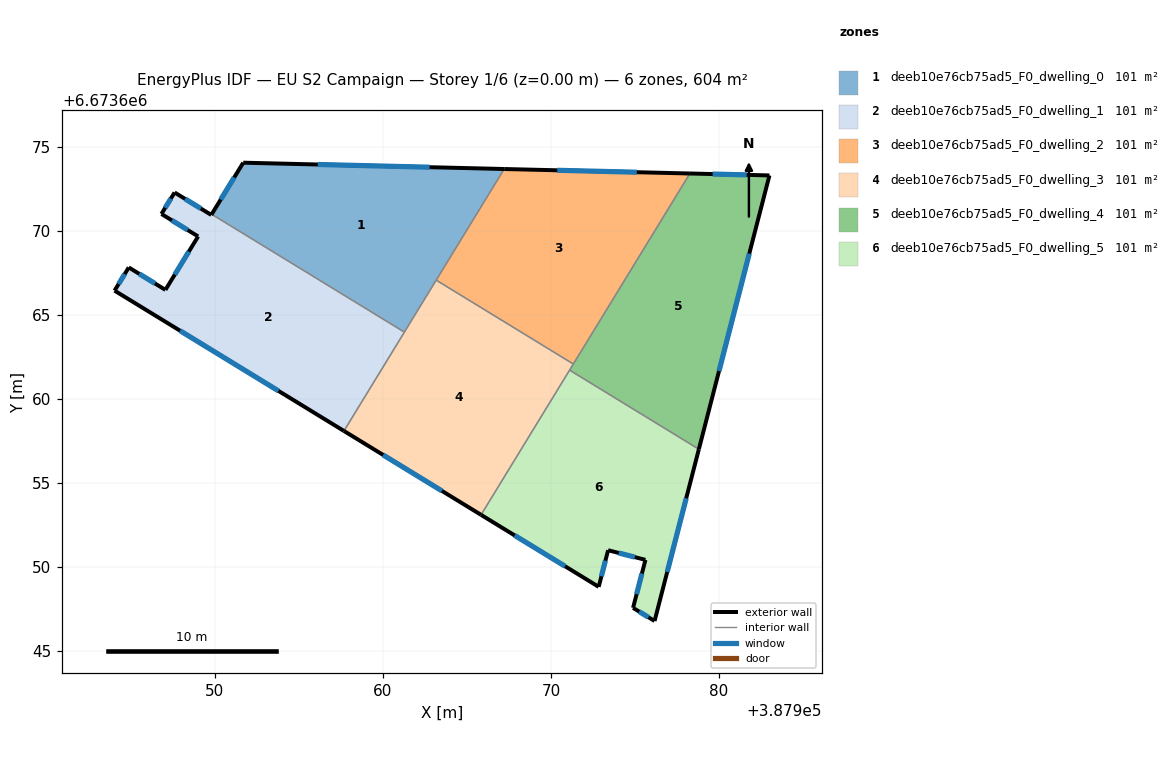
=== STOREY PLAN SPEC (per zone: floor XY polygon, exterior-wall plan segments, windows/doors) ===
zone 1: deeb10e76cb75ad5_F0_dwelling_0  (100.7 m²)
  floor: (387967.21, 6673673.68) (387961.27, 6673663.97) (387949.80, 6673670.99) (387951.68, 6673674.06)
  exterior wall: (387951.68, 6673674.06) – (387949.80, 6673670.99)  [3.6 m]
    window: (387951.15, 6673673.18) – (387950.34, 6673671.87)  [2.0 m²]
  exterior wall: (387967.21, 6673673.68) – (387951.68, 6673674.06)  [15.5 m]
    window: (387962.77, 6673673.79) – (387956.12, 6673673.95)  [8.6 m²]
  interior walls: 3
zone 2: deeb10e76cb75ad5_F0_dwelling_1  (100.7 m²)
  floor: (387961.27, 6673663.97) (387957.67, 6673658.09) (387944.02, 6673666.44) (387944.87, 6673667.82) (387947.05, 6673666.49) (387949.00, 6673669.67) (387946.81, 6673671.01) (387947.60, 6673672.29) (387949.78, 6673670.95) (387949.80, 6673670.99)
  exterior wall: (387946.81, 6673671.01) – (387949.00, 6673669.67)  [2.6 m]
    window: (387947.44, 6673670.62) – (387948.37, 6673670.05)  [1.4 m²]
  exterior wall: (387947.60, 6673672.29) – (387946.81, 6673671.01)  [1.5 m]
    window: (387947.37, 6673671.92) – (387947.04, 6673671.37)  [0.8 m²]
  exterior wall: (387949.78, 6673670.95) – (387947.60, 6673672.29)  [2.6 m]
    window: (387949.16, 6673671.33) – (387948.22, 6673671.90)  [1.4 m²]
  exterior wall: (387949.80, 6673670.99) – (387949.78, 6673670.95)  [0.0 m]
  exterior wall: (387944.02, 6673666.44) – (387957.67, 6673658.09)  [16.0 m]
    window: (387947.92, 6673664.06) – (387953.77, 6673660.48)  [8.8 m²]
  exterior wall: (387944.87, 6673667.82) – (387944.02, 6673666.44)  [1.6 m]
    window: (387944.63, 6673667.43) – (387944.27, 6673666.84)  [0.9 m²]
  exterior wall: (387947.05, 6673666.49) – (387944.87, 6673667.82)  [2.6 m]
    window: (387946.43, 6673666.87) – (387945.49, 6673667.44)  [1.4 m²]
  exterior wall: (387949.00, 6673669.67) – (387947.05, 6673666.49)  [3.7 m]
    window: (387948.44, 6673668.76) – (387947.61, 6673667.40)  [2.1 m²]
  interior walls: 2
zone 3: deeb10e76cb75ad5_F0_dwelling_2  (100.7 m²)
  floor: (387978.26, 6673673.42) (387971.33, 6673662.08) (387963.17, 6673667.07) (387967.21, 6673673.68)
  exterior wall: (387978.26, 6673673.42) – (387967.21, 6673673.68)  [11.1 m]
    window: (387975.11, 6673673.49) – (387970.37, 6673673.61)  [6.1 m²]
  interior walls: 3
zone 4: deeb10e76cb75ad5_F0_dwelling_3  (100.7 m²)
  floor: (387971.33, 6673662.08) (387965.84, 6673653.10) (387957.67, 6673658.09) (387963.17, 6673667.07)
  exterior wall: (387957.67, 6673658.09) – (387965.84, 6673653.10)  [9.6 m]
    window: (387960.01, 6673656.67) – (387963.50, 6673654.53)  [5.3 m²]
  interior walls: 5
zone 5: deeb10e76cb75ad5_F0_dwelling_4  (100.7 m²)
  floor: (387983.00, 6673673.30) (387978.80, 6673657.00) (387971.10, 6673661.71) (387978.26, 6673673.42)
  exterior wall: (387983.00, 6673673.30) – (387978.26, 6673673.42)  [4.7 m]
    window: (387981.65, 6673673.33) – (387979.62, 6673673.38)  [2.6 m²]
  exterior wall: (387978.80, 6673657.00) – (387983.00, 6673673.30)  [16.8 m]
    window: (387980.00, 6673661.66) – (387981.80, 6673668.64)  [9.3 m²]
  interior walls: 3
zone 6: deeb10e76cb75ad5_F0_dwelling_5  (100.7 m²)
  floor: (387978.80, 6673657.00) (387976.16, 6673646.78) (387974.88, 6673647.56) (387975.62, 6673650.42) (387973.40, 6673650.99) (387972.84, 6673648.82) (387965.84, 6673653.10) (387971.10, 6673661.71)
  exterior wall: (387965.84, 6673653.10) – (387972.84, 6673648.82)  [8.2 m]
    window: (387967.84, 6673651.88) – (387970.84, 6673650.04)  [4.5 m²]
  exterior wall: (387976.16, 6673646.78) – (387978.80, 6673657.00)  [10.6 m]
    window: (387976.92, 6673649.70) – (387978.04, 6673654.08)  [5.8 m²]
  exterior wall: (387974.88, 6673647.56) – (387976.16, 6673646.78)  [1.5 m]
    window: (387975.25, 6673647.34) – (387975.80, 6673647.00)  [0.8 m²]
  exterior wall: (387975.62, 6673650.42) – (387974.88, 6673647.56)  [2.9 m]
    window: (387975.41, 6673649.60) – (387975.09, 6673648.38)  [1.6 m²]
  exterior wall: (387973.40, 6673650.99) – (387975.62, 6673650.42)  [2.3 m]
    window: (387974.03, 6673650.83) – (387974.98, 6673650.58)  [1.3 m²]
  exterior wall: (387972.84, 6673648.82) – (387973.40, 6673650.99)  [2.2 m]
    window: (387973.00, 6673649.44) – (387973.24, 6673650.37)  [1.2 m²]
  interior walls: 2

=== DERIVED (storey summary) ===
Building: EU S2 Campaign
Storey: 1 of 6  (floor level z = 0.00 m)
Storey gross floor area: 604.1 m²
Zones on this storey: 6
  - deeb10e76cb75ad5_F0_dwelling_0: floor 100.7 m²; exterior wall 19.1 m (57.4 m²); 2 window(s) 10.5 m²; WWR 18.4%
  - deeb10e76cb75ad5_F0_dwelling_1: floor 100.7 m²; exterior wall 30.6 m (91.7 m²); 7 window(s) 16.8 m²; WWR 18.3%
  - deeb10e76cb75ad5_F0_dwelling_2: floor 100.7 m²; exterior wall 11.1 m (33.2 m²); 1 window(s) 6.1 m²; WWR 18.4%
  - deeb10e76cb75ad5_F0_dwelling_3: floor 100.7 m²; exterior wall 9.6 m (28.7 m²); 1 window(s) 5.3 m²; WWR 18.4%
  - deeb10e76cb75ad5_F0_dwelling_4: floor 100.7 m²; exterior wall 21.6 m (64.7 m²); 2 window(s) 11.9 m²; WWR 18.4%
  - deeb10e76cb75ad5_F0_dwelling_5: floor 100.7 m²; exterior wall 27.8 m (83.3 m²); 6 window(s) 15.3 m²; WWR 18.4%
Zone adjacency (shared interzone walls):
  - deeb10e76cb75ad5_F0_dwelling_0 ↔ deeb10e76cb75ad5_F0_dwelling_1
  - deeb10e76cb75ad5_F0_dwelling_0 ↔ deeb10e76cb75ad5_F0_dwelling_2
  - deeb10e76cb75ad5_F0_dwelling_0 ↔ deeb10e76cb75ad5_F0_dwelling_3
  - deeb10e76cb75ad5_F0_dwelling_1 ↔ deeb10e76cb75ad5_F0_dwelling_3
  - deeb10e76cb75ad5_F0_dwelling_2 ↔ deeb10e76cb75ad5_F0_dwelling_3
  - deeb10e76cb75ad5_F0_dwelling_2 ↔ deeb10e76cb75ad5_F0_dwelling_4
  - deeb10e76cb75ad5_F0_dwelling_3 ↔ deeb10e76cb75ad5_F0_dwelling_4
  - deeb10e76cb75ad5_F0_dwelling_3 ↔ deeb10e76cb75ad5_F0_dwelling_5
  - deeb10e76cb75ad5_F0_dwelling_4 ↔ deeb10e76cb75ad5_F0_dwelling_5